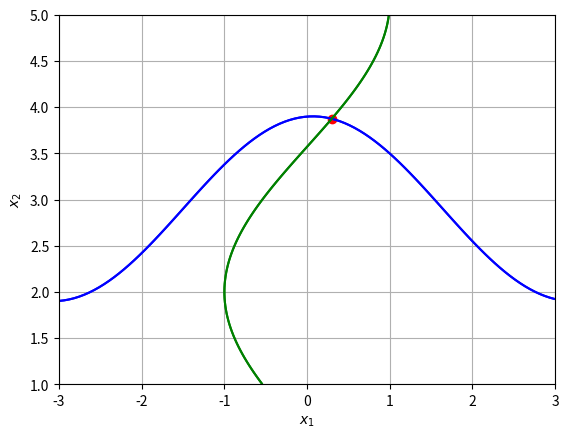

Source code (Python):
import numpy as np
import matplotlib.pyplot as plt


def f1(x1, x2):
    return np.sin(x1 + 1.5) - x2 + 2.9


def f2(x1, x2):
    return np.cos(x2 - 2) + x1


x1, x2 = np.meshgrid(np.linspace(-3, 3, 100), np.linspace(1, 5, 100))
plt.contour(x1, x2, f1(x1, x2), 0, colors='blue')
plt.contour(x1, x2, f2(x1, x2), 0, colors='green')
plt.xlabel('$x_1$')
plt.ylabel('$x_2$')
plt.grid(True)
plt.show()


def f(x):
    return np.array([np.sin(x[0] + 1.5) - x[1] + 2.9, np.cos(x[1] - 2) + x[0]])


def jac(x):
    return np.array([[np.cos(x[0] + 1.5), -1],
                     [1, -np.sin(x[1] - 2)]])


def newton(f, jac, x0, tol=1e-6, max_iter=500):
    for i in range(max_iter):
        x = x0 - np.linalg.solve(jac(x0), f(x0))
        if np.linalg.norm(x - x0, np.inf) <= tol:
            return x, i + 1
        x0 = x
    print('Превышено максимальное число итераций.')
    return x, i + 1


x0 = np.array([0., 4.])
x, it = newton(f, jac, x0)
plt.contour(x1, x2, f1(x1, x2), 0, colors='blue')
plt.contour(x1, x2, f2(x1, x2), 0, colors='green')
plt.scatter(x[0], x[1], c='r')
plt.xlabel('$x_1$')
plt.ylabel('$x_2$')
plt.grid(True)
plt.show()
print(f'Количество итераций равно {it}')
